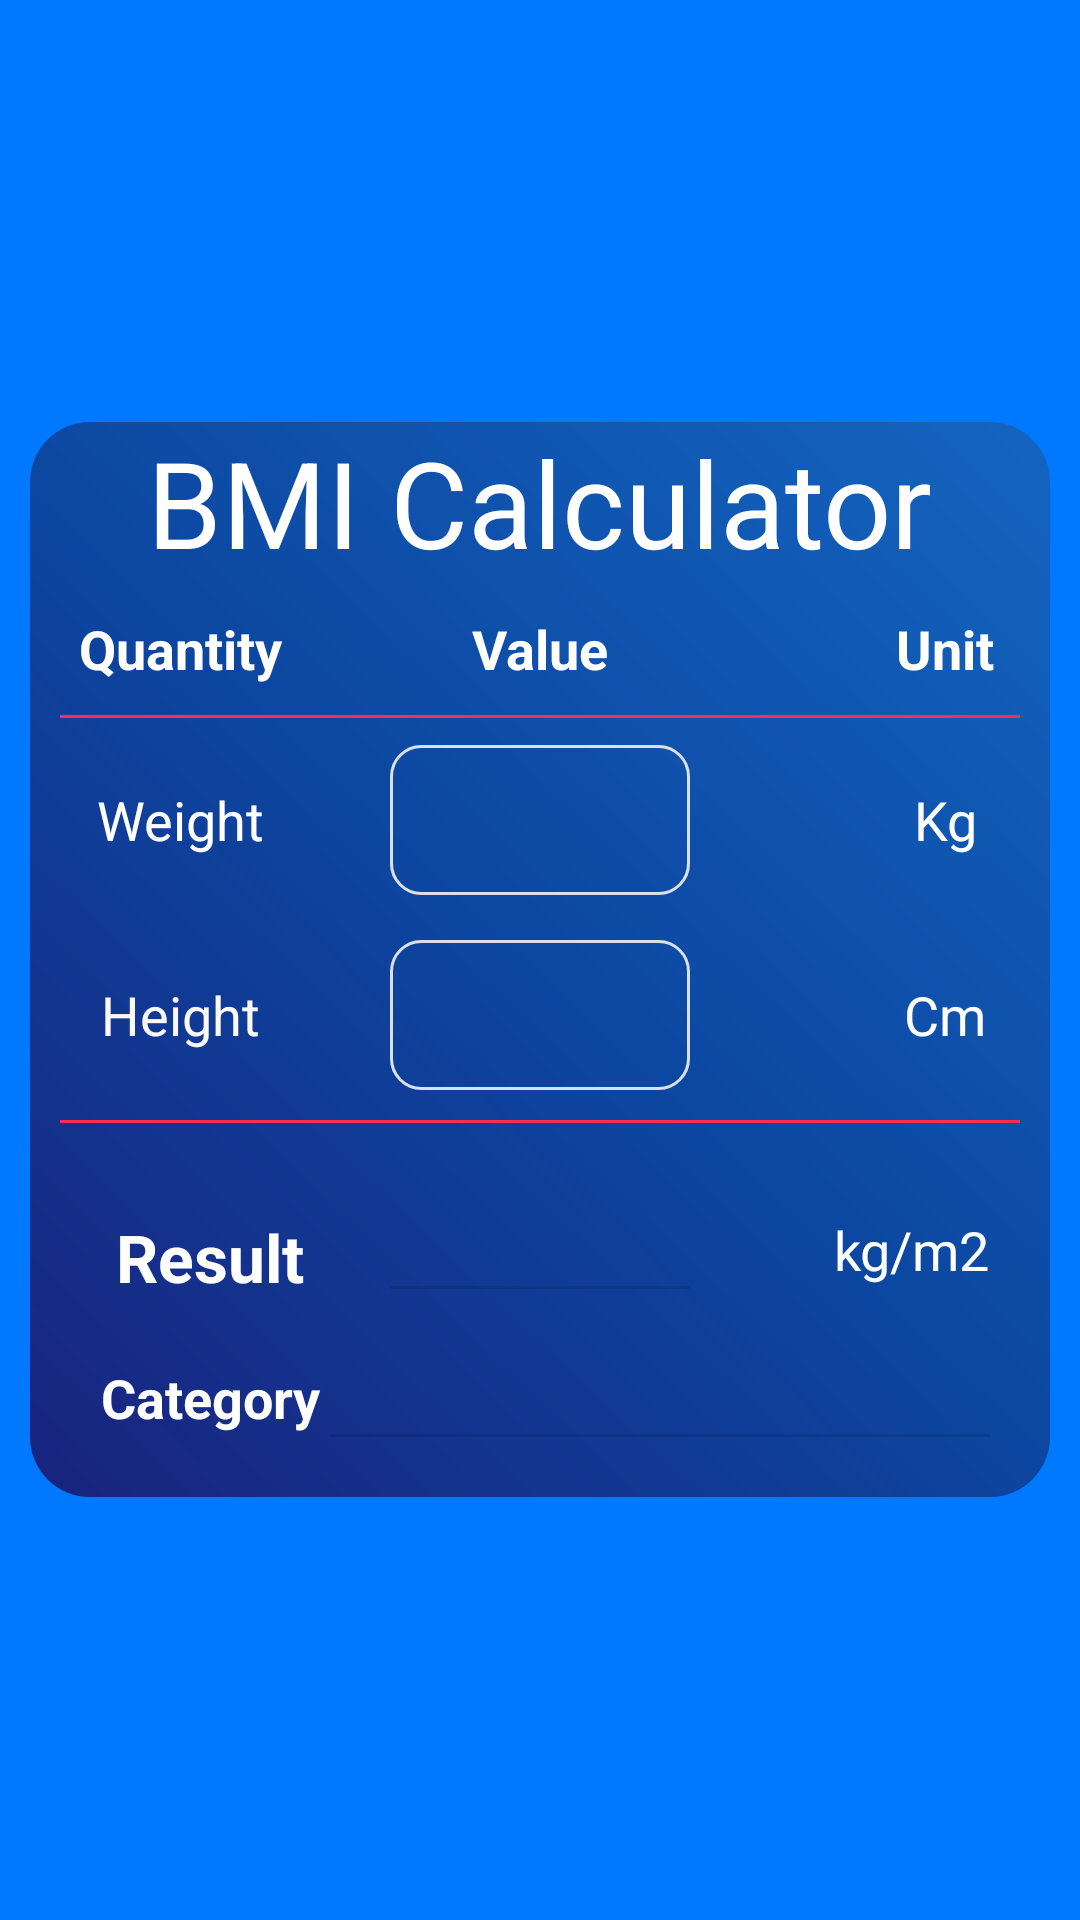

Layout XML and referenced resources for this Android screen:
<!-- AndroidManifest.xml: activity theme AppTheme -->
<!-- res/layout/activity_main.xml -->
<?xml version="1.0" encoding="utf-8"?>
<LinearLayout
    xmlns:android="http://schemas.android.com/apk/res/android"
    android:layout_width="match_parent"
    android:layout_height="match_parent"
    android:gravity="center"
    android:background="#0078FF"
    android:padding="10dp">

    <RelativeLayout
        android:layout_width="match_parent"
        android:layout_height="wrap_content"
        android:background="@drawable/gradient1">

        <TextView
            android:layout_width="wrap_content"
            android:layout_height="wrap_content"
            android:text="BMI Calculator"
            android:textAppearance="?android:attr/textAppearanceLarge"
            android:textSize="40sp"
            android:layout_centerHorizontal="true"
            android:id="@+id/mainTextView1"
            android:textColor="#FFFFFF"/>

        <RelativeLayout
            android:layout_width="match_parent"
            android:layout_height="wrap_content"
            android:layout_below="@id/mainTextView1">

            <RelativeLayout
                android:layout_width="match_parent"
                android:layout_height="wrap_content"
                android:padding="10dp"
                android:id="@+id/mainRelativeLayout1">

                <TextView
                    android:layout_width="80dp"
                    android:layout_height="wrap_content"
                    android:text="Quantity"
                    android:textAppearance="?android:attr/textAppearanceMedium"
                    android:layout_alignParentLeft="true"
                    android:gravity="center"
                    android:textStyle="bold"
                    android:textColor="#FFFFFF"/>

                <TextView
                    android:layout_width="wrap_content"
                    android:layout_height="wrap_content"
                    android:text="Value"
                    android:textAppearance="?android:attr/textAppearanceMedium"
                    android:layout_centerHorizontal="true"
                    android:textStyle="bold"
                    android:textColor="#FFFFFF"/>

                <TextView
                    android:layout_width="50dp"
                    android:layout_height="wrap_content"
                    android:text="Unit"
                    android:textAppearance="?android:attr/textAppearanceMedium"
                    android:layout_alignParentRight="true"
                    android:gravity="center"
                    android:textStyle="bold"
                    android:textColor="#FFFFFF"/>

            </RelativeLayout>

            <RelativeLayout
                android:layout_width="match_parent"
                android:layout_height="wrap_content"
                android:layout_below="@id/mainRelativeLayout1"
                android:id="@+id/info_container"
                android:padding="10dp">

                <RelativeLayout
                    android:layout_width="match_parent"
                    android:layout_height="wrap_content"
                    android:id="@+id/weight_container">

                    <TextView
                        android:layout_width="80dp"
                        android:layout_height="50dp"
                        android:text="Weight"
                        android:textAppearance="?android:attr/textAppearanceMedium"
                        android:gravity="center"
                        android:paddingLeft="5dp"
                        android:paddingRight="5dp"
                        android:textColor="#FFFFFF"/>

                    <EditText
                        android:layout_width="100dp"
                        android:layout_height="50dp"
                        android:ems="10"
                        android:layout_centerHorizontal="true"
                        android:id="@+id/weight"
                        android:inputType="number"
                        android:background="@drawable/custom_pressed"
                        android:paddingLeft="10dp"
                        android:textColor="#FFFFFF"/>

                    <TextView
                        android:layout_width="50dp"
                        android:layout_height="50dp"
                        android:text="Kg"
                        android:textAppearance="?android:attr/textAppearanceMedium"
                        android:layout_alignParentRight="true"
                        android:gravity="center"
                        android:textColor="#FFFFFF"/>

                </RelativeLayout>

                <RelativeLayout
                    android:layout_width="match_parent"
                    android:layout_height="wrap_content"
                    android:layout_below="@id/weight_container"
                    android:id="@+id/mainRelativeLayout2"
                    android:layout_marginTop="15dp">

                    <TextView
                        android:layout_width="80dp"
                        android:layout_height="50dp"
                        android:text="Height"
                        android:textAppearance="?android:attr/textAppearanceMedium"
                        android:gravity="center"
                        android:paddingLeft="5dp"
                        android:paddingRight="5dp"
                        android:textColor="#FBF8F8"/>

                    <EditText
                        android:layout_width="100dp"
                        android:layout_height="50dp"
                        android:ems="10"
                        android:layout_centerHorizontal="true"
                        android:id="@+id/height"
                        android:inputType="number"
                        android:background="@drawable/custom_pressed"
                        android:paddingLeft="10dp"
                        android:textColor="#FFFFFF"/>

                    <TextView
                        android:layout_width="50dp"
                        android:layout_height="50dp"
                        android:text="Cm"
                        android:textAppearance="?android:attr/textAppearanceMedium"
                        android:layout_alignParentRight="true"
                        android:gravity="center"
                        android:textColor="#FFFFFF"/>

                </RelativeLayout>

                <View
                    android:layout_width="match_parent"
                    android:layout_height="1dp"
                    android:layout_below="@id/mainRelativeLayout2"
                    android:background="#FF2E51"
                    android:id="@+id/mainView1"
                    android:layout_marginTop="10dp"/>

                <RelativeLayout
                    android:layout_width="match_parent"
                    android:layout_height="wrap_content"
                    android:layout_below="@id/mainView1"
                    android:id="@+id/result_container"
                    android:layout_marginTop="20dp"
                    android:padding="10dp">

                    <TextView
                        android:layout_width="80dp"
                        android:layout_height="wrap_content"
                        android:text="Result"
                        android:textAppearance="?android:attr/textAppearanceLarge"
                        android:gravity="center"
                        android:textStyle="bold"
                        android:textColor="#FFFFFF"/>

                    <TextView
                        android:layout_width="wrap_content"
                        android:layout_height="wrap_content"
                        android:textAppearance="?android:attr/textAppearanceMedium"
                        android:layout_centerHorizontal="true"
                        android:id="@+id/result"
                        android:textColor="#00FF39"/>

                    <View
                        android:background="?android:attr/dividerVertical"
                        android:layout_width="100dp"
                        android:layout_height="1dp"
                        android:layout_below="@id/result"
                        android:layout_centerHorizontal="true"/>

                    <TextView
                        android:layout_width="wrap_content"
                        android:layout_height="wrap_content"
                        android:text="kg/m2"
                        android:textAppearance="?android:attr/textAppearanceMedium"
                        android:layout_alignParentRight="true"
                        android:textColor="#FFFFFF"/>

                </RelativeLayout>

                <RelativeLayout
                    android:layout_width="match_parent"
                    android:layout_height="wrap_content"
                    android:layout_below="@id/result_container"
                    android:padding="10dp"
                    android:id="@+id/category_container">

                    <TextView
                        android:layout_width="80dp"
                        android:layout_height="wrap_content"
                        android:text="Category"
                        android:textAppearance="?android:attr/textAppearanceMedium"
                        android:textColor="#FFFFFF"
                        android:gravity="center"
                        android:textStyle="bold"
                        android:id="@+id/mainTextView2"/>

                    <RelativeLayout
                        android:layout_width="match_parent"
                        android:layout_height="wrap_content"
                        android:layout_toRightOf="@id/mainTextView2">

                        <TextView
                            android:layout_width="match_parent"
                            android:layout_height="wrap_content"
                            android:textAppearance="?android:attr/textAppearanceMedium"
                            android:layout_centerHorizontal="true"
                            android:id="@+id/category"
                            android:gravity="left|center"
                            android:paddingLeft="35dp"/>

                        <View
                            android:background="?android:attr/dividerVertical"
                            android:layout_width="wrap_content"
                            android:layout_height="1dp"
                            android:layout_below="@id/category"
                            android:layout_centerHorizontal="true"/>

                    </RelativeLayout>

                </RelativeLayout>

            </RelativeLayout>

            <View
                android:layout_width="match_parent"
                android:background="#FF2E51"
                android:layout_height="1dp"
                android:layout_below="@id/mainRelativeLayout1"
                android:layout_marginLeft="10dp"
                android:layout_marginRight="10dp"/>

        </RelativeLayout>

    </RelativeLayout>

</LinearLayout>
<!-- resources referenced by this layout -->
<resources>
  <!-- drawable custom_pressed (drawable-v24) -->
  <?xml version="1.0" encoding="utf-8"?>
  <selector xmlns:android="http://schemas.android.com/apk/res/android">
  
  	<item android:state_enabled="true" android:state_focused="true">
  		<shape android:shape="rectangle">
  			<solid android:color="@android:color/transparent"/>
  				<corners android:radius="10dp"/>
  			<stroke android:color="#ffffff" android:width="1dp"/>
  					
  		</shape>
  	</item>
  	
  
  	<item android:state_enabled="true">
  		<shape android:shape="rectangle">
  			<solid android:color="@android:color/transparent"/>
  			<corners android:radius="10dp"/>
  			<stroke android:color="#ffd9e0ec" android:width="1dp"/>
  
  		</shape>
  	</item>
  
  </selector>
  <!-- drawable gradient1 (drawable-v24) -->
  <?xml version="1.0" encoding="utf-8"?>
  <shape xmlns:android="http://schemas.android.com/apk/res/android"
  	android:shape="rectangle" >
  
  	<gradient
  		android:angle="45"
  		android:startColor="#19237e"
  		android:centerColor="#0c47a1"
  		android:endColor="#1465c0"
  		android:type="linear" />
  	
  	<corners
  		android:radius="20dp"/>
  		
  	</shape>
  <style name="AppTheme" parent="@android:style/Theme.Holo.Light">
          <item name="android:actionBarStyle">@style/AppTheme.ActionBar</item>
          <item name="android:actionMenuTextColor">@color/actionBarText</item>
      </style>
  <style name="AppTheme.ActionBar" parent="@android:style/Widget.Holo.Light.ActionBar">
          <item name="android:background">@color/actionBarBackground</item>
          <item name="android:titleTextStyle">@style/AppTheme.ActionBar.Text</item>
      </style>
  <color name="actionBarText">#ffffff</color>
  <color name="actionBarBackground">#0c47a1</color>
  <style name="AppTheme.ActionBar.Text" parent="@android:style/TextAppearance">
          <item name="android:textColor">@color/actionBarText</item>
      </style>
</resources>
